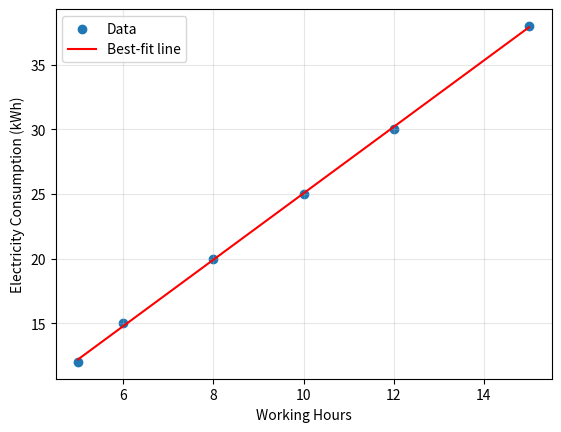

This chart was generated by the following Python code:

# ! A startup wants to predict the monthly electricity consumption of its office based on total working hours logged by employees.

# !Write a Python program (without using any inbuilt ML functions) to construct an OLS-based simple linear regression model.

#! You need to:

#! Compute slope
#! Compute intercept
#! Visually plot the best-fit line over the dataset



#! Dataset:

#! | Working Hours | Electricity Consumption (kWh) |
#! | ------------- | ----------------------------- |
#! | 5             | 12                            |
#! | 6             | 15                            |
#! | 8             | 20                            |
#! | 10            | 25                            |
#! | 12            | 30                            |
#! | 15            | 38                            |



import matplotlib.pyplot as plt
import matplotlib

x = [5, 6, 8, 10, 12, 15]
y = [12, 15, 20, 25, 30, 38]
n = len(x)

sx, sy = sum(x), sum(y)
sxy = sum(a * b for a, b in zip(x, y))
sx2 = sum(a * a for a in x)

m = (n * sxy - sx * sy) / (n * sx2 - sx * sx)   
b = (sy - m * sx) / n                            

print(f"Slope: {m:.4f}")
print(f"Intercept: {b:.4f}")
print(f"Equation: y = {m:.4f}x + {b:.4f}")

plt.scatter(x, y, label="Data")
plt.plot([min(x), max(x)], [m * min(x) + b, m * max(x) + b], "r", label="Best-fit line")
plt.xlabel("Working Hours")
plt.ylabel("Electricity Consumption (kWh)")
plt.legend()
plt.grid(alpha=0.3)

if "agg" in matplotlib.get_backend().lower():
    plt.savefig("startup_best_fit.png", dpi=300, bbox_inches="tight")
    print("Plot saved as startup_best_fit.png")
else:
    plt.show()
